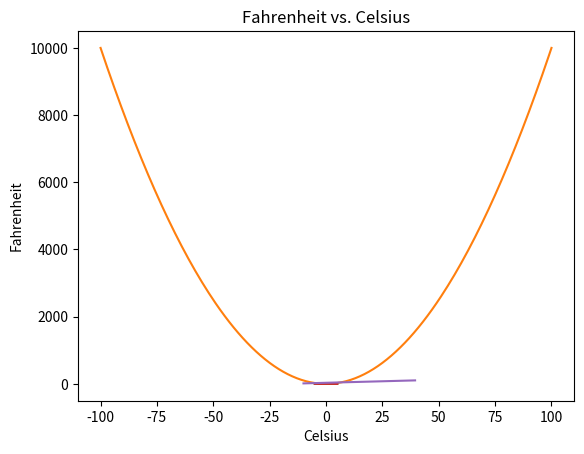

Here is the Python script that generated this plot: (Note: this script raises an exception after producing the figure.)
# 1. Hello

def sayHello(name):
    return f"Hello, {name}!"

# 2. y = x + 1

import matplotlib.pyplot as plt

def f1(x):
    return x + 1

x1 = list(range(-3, 4))
y1 = [f1(x) for x in x1] 
plot1 = plt.plot(x1, y1)
plt.title('X + 1')
plt.show(plot1)

# 3. Square of x

def f2(x):
     return x ** 2

x2 = list(range(-100, 101))
y2 = [f2(x) for x in x2]
plot2 = plt.plot(x2, y2)
plt.title('Square of x')
plt.show(plot2)

# 4. Odd or Even

def f3(x):
     if x % 2 == 0:
          return -1
     elif x % 2 != 0:
          return 1

x3 = list(range(-5, 6))
y3 = [f3(x) for x in x3]
plot3 = plt.bar(x3, y3)
plt.title('Odd vs. Even')
plt.show(plot3)

# 5. Sine

from math import sin

def f4(x):
     return sin(x)

x4 = list(range(-5, 6))
y4 = [f4(x) for x in x4]
plot4 = plt.plot(x4, y4)
plt.title('Sine Transformation 1')
plt.show(plot4)

# 6. Sine 2

from numpy import arange

x5 = arange(-5, 5.1, 0.1)
y5 = [f4(x) for x in x5]
plot5 = plt.plot(x5, y5)
plt.title('Sine Transformation 2')
plt.show(plot5)

# 7. Degree Conversion

def c2f(celsius):
     return celsius * 1.8 + 32

ctemps = arange(-10, 40, 0.5)
ftemps = [c2f(celsius) for celsius in ctemps]
plot6 = plt.plot(ctemps, ftemps)
plt.title('Fahrenheit vs. Celsius')
plt.xlabel('Celsius')
plt.ylabel('Fahrenheit')
plt.show(plot6)

# 8. Play Again?

def play_again():
     ask = input('Do you want to play again (Y/N): ')
     if ask == 'Y':
          return True

print(play_again())

# 9. Play Again?  Again

def play_again_again():
     
     ask = ' '

     while ask != 'Y' or ask != 'N':
          ask = input('Do you want to play again (Y/N): ')
          if ask == 'Y':
               return True
          elif ask == 'N':
               return False
          else:
               print('Invalid input.')

print(play_again_again())